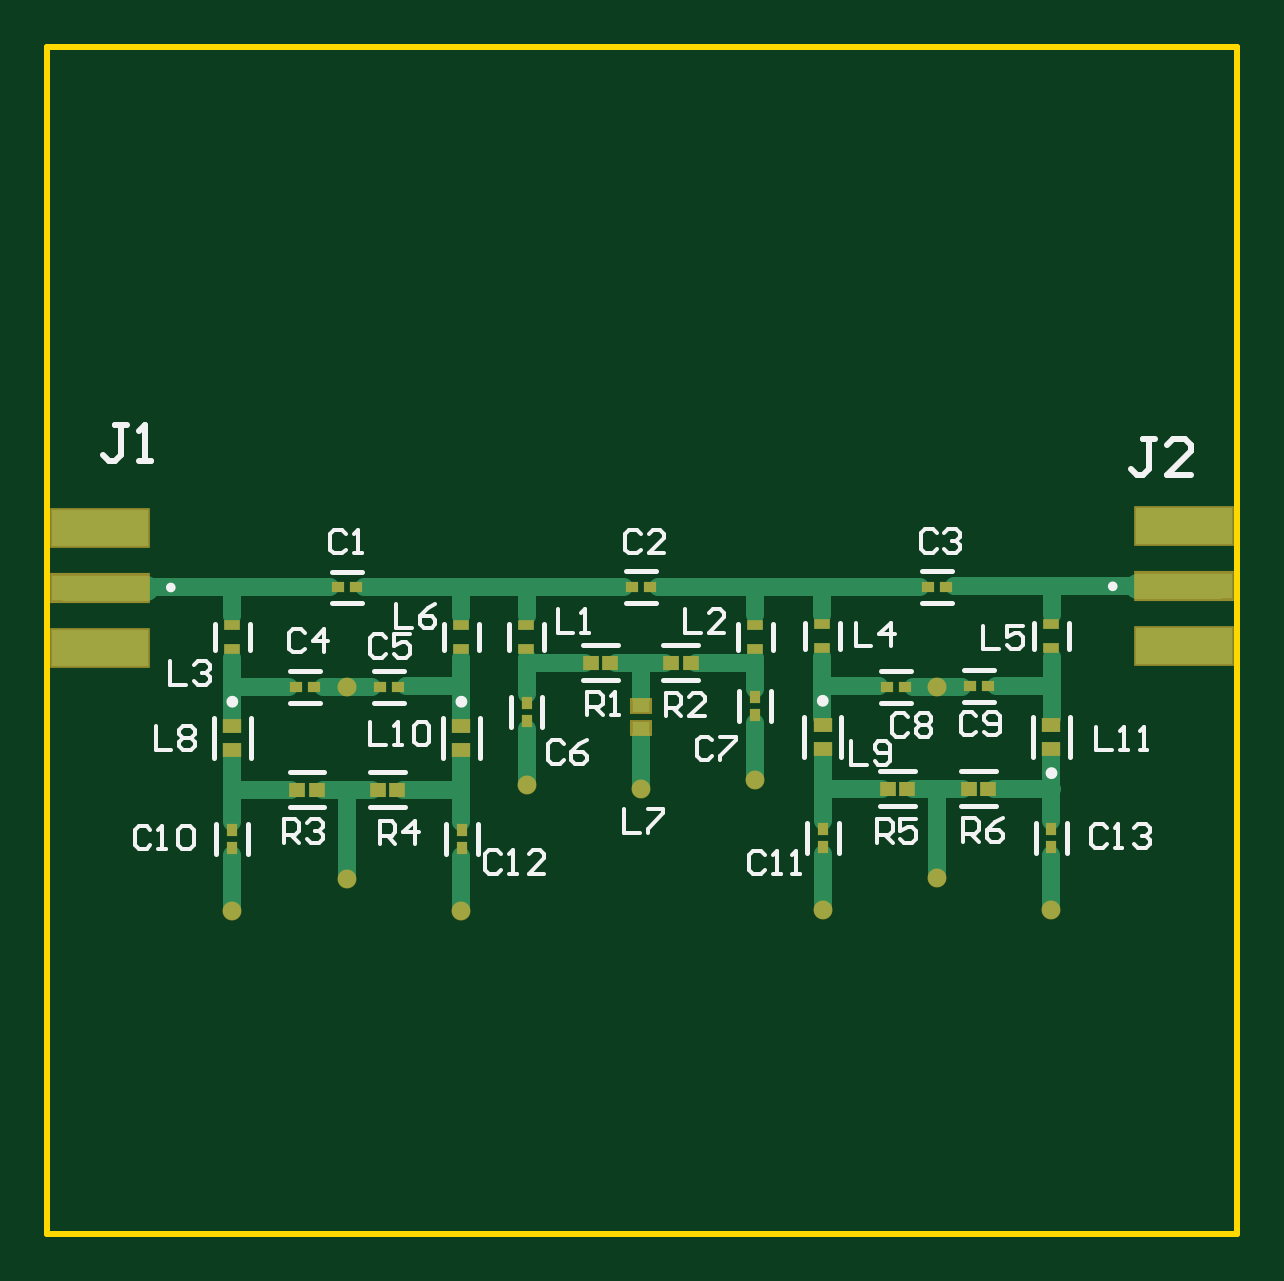
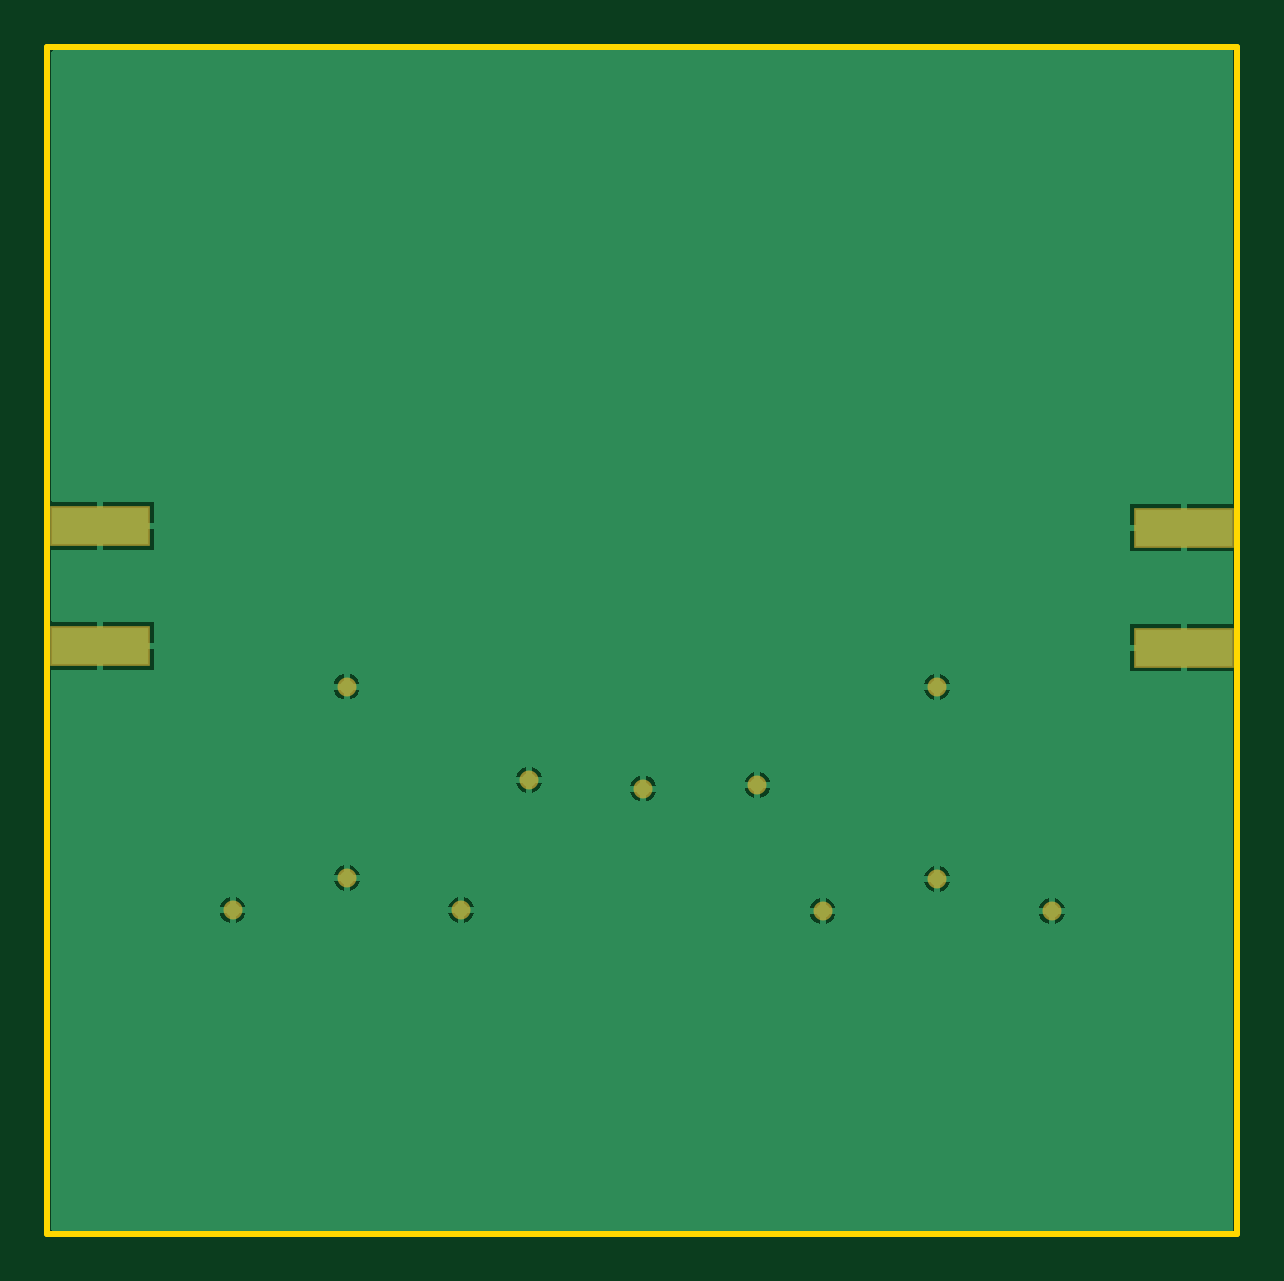
Circuit board: 8 layer files. Board 50.4 x 50.2 mm.
- bottom_copper: PCB1.GBL (7206 bytes)
- paste: PCB1.GBP (402 bytes)
- bottom_mask: PCB1.GBS (716 bytes)
- outline: PCB1.GKO (437 bytes)
- top_copper: PCB1.GTL (4383 bytes)
- top_silk: PCB1.GTO (10940 bytes)
- paste: PCB1.GTP (2007 bytes)
- top_mask: PCB1.GTS (2316 bytes)

=== bottom_copper: PCB1.GBL (7206 bytes, source omitted) ===
=== paste: PCB1.GBP ===
G04*
G04 #@! TF.GenerationSoftware,Altium Limited,Altium Designer,24.9.1 (31)*
G04*
G04 Layer_Color=128*
%FSLAX44Y44*%
%MOMM*%
G71*
G04*
G04 #@! TF.SameCoordinates,4F6A3D44-4BAA-4EB1-AB99-C70FB7F5AA8B*
G04*
G04*
G04 #@! TF.FilePolarity,Positive*
G04*
G01*
G75*
%ADD21R,4.0600X1.5200*%
D21*
X478957Y298397D02*
D03*
Y247597D02*
D03*
X20207Y297898D02*
D03*
Y247098D02*
D03*
M02*

=== bottom_mask: PCB1.GBS ===
G04*
G04 #@! TF.GenerationSoftware,Altium Limited,Altium Designer,24.9.1 (31)*
G04*
G04 Layer_Color=16711935*
%FSLAX44Y44*%
%MOMM*%
G71*
G04*
G04 #@! TF.SameCoordinates,4F6A3D44-4BAA-4EB1-AB99-C70FB7F5AA8B*
G04*
G04*
G04 #@! TF.FilePolarity,Negative*
G04*
G01*
G75*
%ADD24R,4.2632X1.7232*%
%ADD25C,0.8032*%
D24*
X478957Y298397D02*
D03*
Y247597D02*
D03*
X20207Y297898D02*
D03*
Y247098D02*
D03*
D25*
X374768Y230558D02*
D03*
X124890Y230460D02*
D03*
X76288Y135571D02*
D03*
X249220Y187400D02*
D03*
X124755Y149091D02*
D03*
X173262Y135494D02*
D03*
X297582Y191166D02*
D03*
X200809Y188770D02*
D03*
X326240Y135986D02*
D03*
X374707Y149506D02*
D03*
X423033Y135909D02*
D03*
M02*

=== outline: PCB1.GKO ===
G04*
G04 #@! TF.GenerationSoftware,Altium Limited,Altium Designer,24.9.1 (31)*
G04*
G04 Layer_Color=16711935*
%FSLAX44Y44*%
%MOMM*%
G71*
G04*
G04 #@! TF.SameCoordinates,4F6A3D44-4BAA-4EB1-AB99-C70FB7F5AA8B*
G04*
G04*
G04 #@! TF.FilePolarity,Positive*
G04*
G01*
G75*
%ADD13C,0.2540*%
D13*
X-2051Y501284D02*
X501472D01*
X-2051D02*
X-2051Y-1205D01*
X501472Y501284D02*
X501473Y-1205D01*
X-2051D02*
X501473D01*
M02*

=== top_copper: PCB1.GTL ===
G04*
G04 #@! TF.GenerationSoftware,Altium Limited,Altium Designer,24.9.1 (31)*
G04*
G04 Layer_Physical_Order=1*
G04 Layer_Color=255*
%FSLAX44Y44*%
%MOMM*%
G71*
G04*
G04 #@! TF.SameCoordinates,4F6A3D44-4BAA-4EB1-AB99-C70FB7F5AA8B*
G04*
G04*
G04 #@! TF.FilePolarity,Positive*
G04*
G01*
G75*
%ADD14R,0.5153X0.4725*%
%ADD15R,0.4725X0.5153*%
%ADD16R,0.7725X0.6274*%
%ADD17R,0.6631X0.5955*%
%ADD18R,0.6600X0.4100*%
%ADD19R,0.7300X0.5100*%
%ADD20R,4.0600X1.0740*%
%ADD21R,4.0600X1.5200*%
%ADD26C,0.7600*%
%ADD27C,1.0740*%
%ADD28C,0.6000*%
D14*
X110958Y230539D02*
D03*
X103386D02*
D03*
X146393Y230460D02*
D03*
X138822D02*
D03*
X378373Y272780D02*
D03*
X370802D02*
D03*
X360840Y230558D02*
D03*
X353269D02*
D03*
X396268Y230619D02*
D03*
X388697D02*
D03*
X128507Y272500D02*
D03*
X120936D02*
D03*
X253037Y272628D02*
D03*
X245466D02*
D03*
D15*
X173423Y162212D02*
D03*
Y169783D02*
D03*
X76288Y162303D02*
D03*
Y169874D02*
D03*
X297582Y218411D02*
D03*
Y225982D02*
D03*
X200809Y216014D02*
D03*
Y223586D02*
D03*
X326209Y162727D02*
D03*
Y170298D02*
D03*
X423033Y162663D02*
D03*
Y170235D02*
D03*
D16*
X76255Y214014D02*
D03*
Y203563D02*
D03*
X173229D02*
D03*
Y214014D02*
D03*
X326206Y203948D02*
D03*
Y214399D02*
D03*
X423033Y214503D02*
D03*
Y204053D02*
D03*
D17*
X111935Y186974D02*
D03*
X103805D02*
D03*
X146173D02*
D03*
X138042D02*
D03*
X236297Y240635D02*
D03*
X228167D02*
D03*
X361963Y187274D02*
D03*
X353833D02*
D03*
X396192Y187257D02*
D03*
X388062D02*
D03*
X270224Y240635D02*
D03*
X262094D02*
D03*
D18*
X76211Y246483D02*
D03*
Y256583D02*
D03*
X173186Y246521D02*
D03*
Y256621D02*
D03*
X297538Y246483D02*
D03*
Y256583D02*
D03*
X326088Y246836D02*
D03*
Y256936D02*
D03*
X422989Y246827D02*
D03*
Y256927D02*
D03*
X200765Y246483D02*
D03*
Y256583D02*
D03*
D19*
X249175Y222238D02*
D03*
Y213038D02*
D03*
D20*
X478957Y272997D02*
D03*
X20207Y272498D02*
D03*
D21*
X478957Y298397D02*
D03*
Y247597D02*
D03*
X20207Y297898D02*
D03*
Y247098D02*
D03*
D26*
X364417Y230558D02*
X385120D01*
X124890Y230460D02*
X135245D01*
X114534D02*
X124890D01*
X297582Y260650D02*
Y272852D01*
X173262Y186974D02*
Y200740D01*
X173229Y216930D02*
Y230625D01*
X173262Y173050D02*
Y186974D01*
X76288Y173130D02*
Y186974D01*
X76255Y216930D02*
Y230625D01*
Y230545D02*
Y242630D01*
X249220Y187400D02*
Y209650D01*
X399530Y230830D02*
X423056D01*
X326082Y230829D02*
Y242910D01*
Y217210D02*
Y230909D01*
X326583Y187389D02*
X351240D01*
X326082Y272858D02*
X367480D01*
X381660Y272924D02*
X423056D01*
X423033Y135909D02*
Y159390D01*
X423056Y230833D02*
Y242950D01*
Y217210D02*
Y230909D01*
X423033Y173470D02*
Y201160D01*
X398630Y187389D02*
X423140D01*
X423056Y260720D02*
Y272924D01*
X374707Y149506D02*
Y187389D01*
X385530D01*
X326082Y260660D02*
Y272858D01*
X364510Y187389D02*
X374707D01*
X326240Y135986D02*
Y159470D01*
Y187389D02*
Y201230D01*
Y173540D02*
Y187389D01*
X326093Y230829D02*
X350010D01*
X124755Y149091D02*
Y186974D01*
X114560D02*
X124755D01*
X135580D01*
X173262Y135494D02*
Y158970D01*
X76288Y135571D02*
Y159050D01*
X76266Y230545D02*
X100190D01*
X173229Y230549D02*
Y242660D01*
X149710Y230625D02*
X173229D01*
X76288Y186974D02*
Y200820D01*
X148680Y186974D02*
X173188D01*
X76631D02*
X101290D01*
X76255Y272574D02*
X117650D01*
X173229Y260440D02*
Y272640D01*
X76255Y260370D02*
Y272574D01*
X249181Y225520D02*
Y240635D01*
X200913D02*
X225570D01*
X200809Y240595D02*
Y242690D01*
Y260440D02*
Y272640D01*
Y272670D02*
X242110D01*
X173229Y272640D02*
X200829D01*
X297582Y229570D02*
Y240994D01*
Y191166D02*
Y215200D01*
X200809Y227240D02*
Y240635D01*
Y188770D02*
Y212800D01*
X238790Y240635D02*
X259570D01*
X272750D02*
X297575D01*
X297593Y240593D02*
Y242690D01*
X256280Y272852D02*
X297582D01*
X298502Y272858D02*
X326082D01*
X423056Y272924D02*
X459176D01*
X131830Y272640D02*
X173229D01*
X40135Y272574D02*
X76255D01*
D27*
X459176Y272924D02*
X493386D01*
X5403Y272487D02*
X39616D01*
D28*
X374768Y230558D02*
D03*
X124890Y230460D02*
D03*
X76288Y135571D02*
D03*
X249220Y187400D02*
D03*
X124755Y149091D02*
D03*
X173262Y135494D02*
D03*
X297582Y191166D02*
D03*
X200809Y188770D02*
D03*
X326240Y135986D02*
D03*
X374707Y149506D02*
D03*
X423033Y135909D02*
D03*
M02*

=== top_silk: PCB1.GTO (10940 bytes, source omitted) ===
=== paste: PCB1.GTP ===
G04*
G04 #@! TF.GenerationSoftware,Altium Limited,Altium Designer,24.9.1 (31)*
G04*
G04 Layer_Color=8421504*
%FSLAX44Y44*%
%MOMM*%
G71*
G04*
G04 #@! TF.SameCoordinates,4F6A3D44-4BAA-4EB1-AB99-C70FB7F5AA8B*
G04*
G04*
G04 #@! TF.FilePolarity,Positive*
G04*
G01*
G75*
%ADD14R,0.5153X0.4725*%
%ADD15R,0.4725X0.5153*%
%ADD16R,0.7725X0.6274*%
%ADD17R,0.6631X0.5955*%
%ADD18R,0.6600X0.4100*%
%ADD19R,0.7300X0.5100*%
%ADD20R,4.0600X1.0740*%
%ADD21R,4.0600X1.5200*%
D14*
X110958Y230539D02*
D03*
X103386D02*
D03*
X146393Y230460D02*
D03*
X138822D02*
D03*
X378373Y272780D02*
D03*
X370802D02*
D03*
X360840Y230558D02*
D03*
X353269D02*
D03*
X396268Y230619D02*
D03*
X388697D02*
D03*
X128507Y272500D02*
D03*
X120936D02*
D03*
X253037Y272628D02*
D03*
X245466D02*
D03*
D15*
X173423Y162212D02*
D03*
Y169783D02*
D03*
X76288Y162303D02*
D03*
Y169874D02*
D03*
X297582Y218411D02*
D03*
Y225982D02*
D03*
X200809Y216014D02*
D03*
Y223586D02*
D03*
X326209Y162727D02*
D03*
Y170298D02*
D03*
X423033Y162663D02*
D03*
Y170235D02*
D03*
D16*
X76255Y214014D02*
D03*
Y203563D02*
D03*
X173229D02*
D03*
Y214014D02*
D03*
X326206Y203948D02*
D03*
Y214399D02*
D03*
X423033Y214503D02*
D03*
Y204053D02*
D03*
D17*
X111935Y186974D02*
D03*
X103805D02*
D03*
X146173D02*
D03*
X138042D02*
D03*
X236297Y240635D02*
D03*
X228167D02*
D03*
X361963Y187274D02*
D03*
X353833D02*
D03*
X396192Y187257D02*
D03*
X388062D02*
D03*
X270224Y240635D02*
D03*
X262094D02*
D03*
D18*
X76211Y246483D02*
D03*
Y256583D02*
D03*
X173186Y246521D02*
D03*
Y256621D02*
D03*
X297538Y246483D02*
D03*
Y256583D02*
D03*
X326088Y246836D02*
D03*
Y256936D02*
D03*
X422989Y246827D02*
D03*
Y256927D02*
D03*
X200765Y246483D02*
D03*
Y256583D02*
D03*
D19*
X249175Y222238D02*
D03*
Y213038D02*
D03*
D20*
X478957Y272997D02*
D03*
X20207Y272498D02*
D03*
D21*
X478957Y298397D02*
D03*
Y247597D02*
D03*
X20207Y297898D02*
D03*
Y247098D02*
D03*
M02*

=== top_mask: PCB1.GTS ===
G04*
G04 #@! TF.GenerationSoftware,Altium Limited,Altium Designer,24.9.1 (31)*
G04*
G04 Layer_Color=8388736*
%FSLAX44Y44*%
%MOMM*%
G71*
G04*
G04 #@! TF.SameCoordinates,4F6A3D44-4BAA-4EB1-AB99-C70FB7F5AA8B*
G04*
G04*
G04 #@! TF.FilePolarity,Negative*
G04*
G01*
G75*
%ADD14R,0.5153X0.4725*%
%ADD15R,0.4725X0.5153*%
%ADD16R,0.7725X0.6274*%
%ADD17R,0.6631X0.5955*%
%ADD18R,0.6600X0.4100*%
%ADD22R,0.9332X0.7132*%
%ADD23R,4.2632X1.2772*%
%ADD24R,4.2632X1.7232*%
%ADD25C,0.8032*%
D14*
X110958Y230539D02*
D03*
X103386D02*
D03*
X146393Y230460D02*
D03*
X138822D02*
D03*
X378373Y272780D02*
D03*
X370802D02*
D03*
X360840Y230558D02*
D03*
X353269D02*
D03*
X396268Y230619D02*
D03*
X388697D02*
D03*
X128507Y272500D02*
D03*
X120936D02*
D03*
X253037Y272628D02*
D03*
X245466D02*
D03*
D15*
X173423Y162212D02*
D03*
Y169783D02*
D03*
X76288Y162303D02*
D03*
Y169874D02*
D03*
X297582Y218411D02*
D03*
Y225982D02*
D03*
X200809Y216014D02*
D03*
Y223586D02*
D03*
X326209Y162727D02*
D03*
Y170298D02*
D03*
X423033Y162663D02*
D03*
Y170235D02*
D03*
D16*
X76255Y214014D02*
D03*
Y203563D02*
D03*
X173229D02*
D03*
Y214014D02*
D03*
X326206Y203948D02*
D03*
Y214399D02*
D03*
X423033Y214503D02*
D03*
Y204053D02*
D03*
D17*
X111935Y186974D02*
D03*
X103805D02*
D03*
X146173D02*
D03*
X138042D02*
D03*
X236297Y240635D02*
D03*
X228167D02*
D03*
X361963Y187274D02*
D03*
X353833D02*
D03*
X396192Y187257D02*
D03*
X388062D02*
D03*
X270224Y240635D02*
D03*
X262094D02*
D03*
D18*
X76211Y246483D02*
D03*
Y256583D02*
D03*
X173186Y246521D02*
D03*
Y256621D02*
D03*
X297538Y246483D02*
D03*
Y256583D02*
D03*
X326088Y246836D02*
D03*
Y256936D02*
D03*
X422989Y246827D02*
D03*
Y256927D02*
D03*
X200765Y246483D02*
D03*
Y256583D02*
D03*
D22*
X249175Y222238D02*
D03*
Y213038D02*
D03*
D23*
X478957Y272997D02*
D03*
X20207Y272498D02*
D03*
D24*
X478957Y298397D02*
D03*
Y247597D02*
D03*
X20207Y297898D02*
D03*
Y247098D02*
D03*
D25*
X374768Y230558D02*
D03*
X124890Y230460D02*
D03*
X76288Y135571D02*
D03*
X249220Y187400D02*
D03*
X124755Y149091D02*
D03*
X173262Y135494D02*
D03*
X297582Y191166D02*
D03*
X200809Y188770D02*
D03*
X326240Y135986D02*
D03*
X374707Y149506D02*
D03*
X423033Y135909D02*
D03*
M02*

